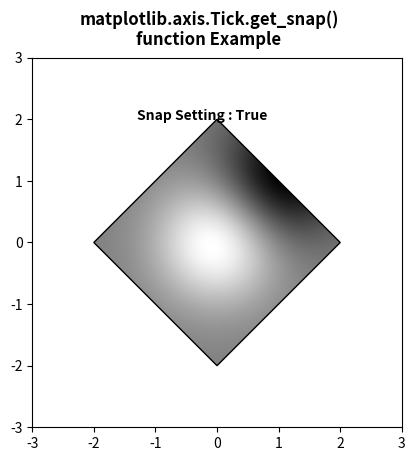

This figure's Python source:
# Implementation of matplotlib function
from matplotlib.axis import Tick
import numpy as np
import matplotlib.cm as cm
import matplotlib.pyplot as plt
import matplotlib.cbook as cbook
from matplotlib.path import Path
from matplotlib.patches import PathPatch


delta = 0.025
x = y = np.arange(-3.0, 3.0, delta)
X, Y = np.meshgrid(x, y)

Z1 = np.exp(-X**2 - Y**2)
Z2 = np.exp(-(X - 1)**2 - (Y - 1)**2)
Z = (Z1 - Z2) * 2

path = Path([[0, 2], [2, 0], [0, -2],
			[-2, 0], [0, 2]])
patch = PathPatch(path, facecolor='none')

fig, ax = plt.subplots()
ax.add_patch(patch)

im = ax.imshow(Z, interpolation='bilinear',
			cmap=cm.gray,
			origin='lower',
			extent=[-3, 3, -3, 3],
			clip_path=patch,
			clip_on=True)

im.set_clip_path(patch)

Tick.set_snap(ax, True)

ax.text(-1.3, 2, "Snap Setting : "
		+ str(Tick.get_snap(ax)),
		fontweight="bold")

fig.suptitle("""matplotlib.axis.Tick.get_snap()
function Example\n""", fontweight="bold")

plt.show()
